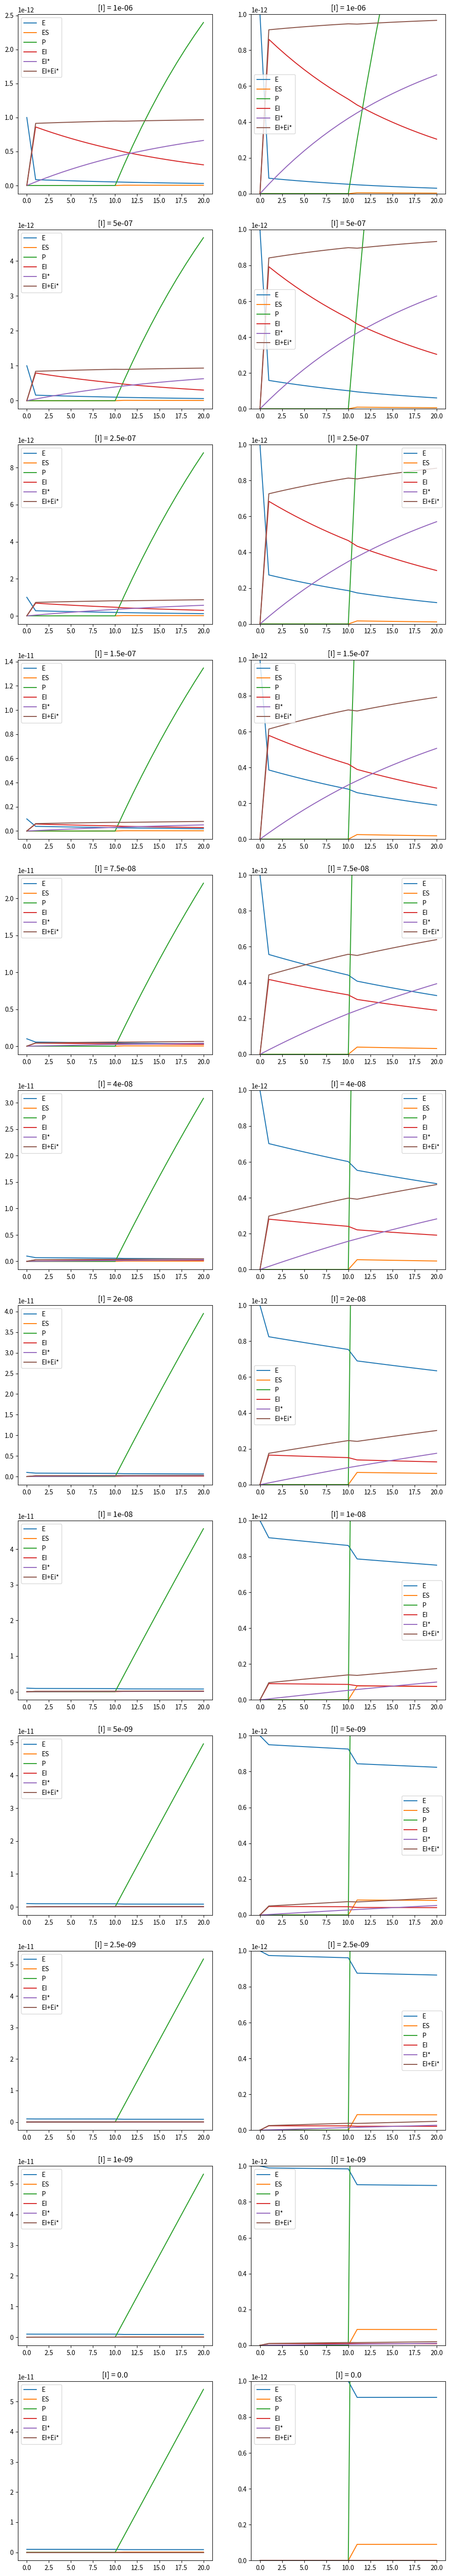

Write Python code to recreate this figure.
%matplotlib inline
import numpy as np
import matplotlib.pyplot as plt
import pandas as pd

# Define values for rate constants (k)
k1 = 100000000     # kon for E + S to ES
k2 = 100           # koff for ES to E + S
k3 = 100000000     # kon for E + I to non-covalent EI
k4 = 10            # koff for EI to E + I
k5 = 0.001         # kon for EI to covalent EI*
k6 = 0             # koff for covalent EI* to non-covalent EI
kcat = 1           # kon ES to E+P

# Define concentrations at start of measurement t=0 (before addition of inhibitor or substrate)
# (These values are not assumed to be constant during the simulation)

E0 = 1*10**-12  # Unbound enzyme concentration E
ES0 = 0         # Non-covalent enzyme-substrate complex ES
P0 = 0          # Product
EI0 = 0         # Non-covalent enzyme-inhibitor complex EI
EIi0 = 0        # Covalent enzyme-inhibitor complex (EI*) 

# Define assay constants
# (These values are assumed to be constant during the simulation)
# List of inhibitor concentrations. This assumed to be constant, which is only true if inhibitor concentration is >10*E0.
Is = [1*10**-6, 0.5*10**-6, 0.25*10**-6, 0.15*10**-6, 0.075*10**-6, 0.04*10**-6, 0.02*10**-6, 10*10**-9, 5*10**-9, 2.5*10**-9, 1.0*10**-9, 0*10**-9] 
S0 = 100*10**-9  # Substrate concentration. This is assumed to be constant, which is only true if substrate conversion is less than 10%.
dt = 0.001       # Seconds per simulation step (dt). Maximum value for dt defined by k1*S0*dt < 1 and k3*I0*dt < 1

tframe = 60    # Save a frame every 'tframe' seconds
tpincub = 600  # Preincubate with inhibitor for 'tpincub' seconds
tsub = 600     # Run with substrate for 'tsub' seconds

csv_file = "KinGen.csv" # filename of the .csv output file

all_conc = []
all_t0 = []
all_t1 = []
for I in Is: # Loop over all I's
    all_conc.append(np.array([E0, ES0, P0, EI0, EIi0], dtype=np.double)) # Matrix of concentrations
    # Before addition of of S

    S=0  # No S in the system
        
                          # [         E,       ES, P,     EI, EI*]
    all_t0.append(np.array([[-k3*I-k1*S,  k2+kcat, 0,     k4,   0],  # E
                            [      k1*S, -k2-kcat, 0,      0,   0],  # ES
                            [         0,     kcat, 0,      0,   0],  # P
                            [      k3*I,        0, 0, -k4-k5,  k6],  # EI
                            [         0,        0, 0,     k5, -k6]]  # EI*
                          ).T) 

    # Change in E   = [E]*(-k3*I-k1*S) + [ES]*(k2+kcat)  + [P]*(0) + [EI]*(k4)     + [EI*]*(0)
    # Change in ES  = [E]*(k1*S)       + [ES]*(-k2-kcat) + [P]*(0) + [EI]*(0)      + [EI*]*(0)
    # Change in P   = [E]*(0)          + [ES]*(kcat)     + [P]*(0) + [EI]*(0)      + [EI*]*(0)
    # Change in EI  = [E]*(k3*I)       + [ES]*(0)        + [P]*(0) + [EI]*(-k4-k5) + [EI*]*(k6)
    # Change in EI* = [E]*(0)          + [ES]*(0)        + [P]*(0) + [EI]*(k5)     + [EI*]*(-k6)


    # After addition of S
    S = S0 # Now S is S0 (and assumed to be constant)
    all_t1.append(np.array([[-k3*I-k1*S, k2+kcat, 0, k4, 0],
                            [k1*S, -k2-kcat, 0, 0, 0],
                            [0, kcat, 0, 0, 0],
                            [k3*I, 0, 0, -k4-k5, k6],
                            [0, 0, 0, k5, -k6]]).T)

# Make a list of copies of the start concentrations for each inhibitor concentration
concentrations = np.stack(all_conc)  
t0 = np.stack(all_t0)
t1 = np.stack(all_t1)                
plot = [concentrations.copy()] # Make a list for plotting

timeconc = concentrations.copy()
t = 0
# Before addition of S (tpincub/dt steps)
for i in range(int(tpincub/dt)):
    t+= 1
    timeconc += np.dot(timeconc, t0*dt).diagonal().T
    
    if (timeconc < 0).any():
        raise ValueError("Got a negative concentration, try decreasing dt")

    if t % int(tframe/dt)==0:
        print(f"frame: {int(t / (tframe//dt))}")
        plot.append(timeconc.copy()) # Add the current concentrations to the list

print("Adding substrate")
# After addition of S (tsub/dt steps)
for i in range(int(tsub/dt)):
    t += 1
    timeconc += np.dot(timeconc, t1*dt).diagonal().T   
    if (timeconc < 0).any():
        raise ValueError("Got a negative concentration, try decreasing dt")

    if t % int(tframe/dt)==0:
        print(f"frame: {int(t / (tframe//dt))}")
        plot.append(timeconc.copy()) # Add the current concentrations to the list

all_plots = np.array(plot).swapaxes(0,1)  # Swap data axis 0 and axis 1

# This will make all the plots and dataframes
dataframes = []
fig, axes = plt.subplots(len(all_plots), 2, figsize=(12,len(all_plots)*6))
for n, plot in enumerate(all_plots):
    # Split the lists of concentrations into E, ES, P, EI en EI*
    Eplot = [] 
    ESplot = []
    Pplot = []
    EIplot = []
    EIiplot = []
    EItot = []
    
    # Loop over all the frames and add the data to the right list
    for frame in plot:
        Eplot.append(frame[0])
        ESplot.append(frame[1])
        Pplot.append(frame[2])
        EIplot.append(frame[3])
        EIiplot.append(frame[4])
        EItot.append(frame[3]+frame[4]) 
    
    # Select 2 plots to start filling with data
    if len(all_plots) == 1:
        ax0 = axes[0]
        ax1 = axes[1]
    else:
        ax0 = axes[n,0]
        ax1 = axes[n,1]
    # Plot the figures
    labels = ('E', 'ES', "P", "EI", "EI*", "EI+Ei*")
    for i,y in enumerate((Eplot, ESplot, Pplot, EIplot, EIiplot, EItot)):
        ax0.plot(y, label=labels[i])
    ax0.legend()
    for i,y in enumerate((Eplot, ESplot, Pplot, EIplot, EIiplot, EItot)):
        ax1.plot(y, label=labels[i])
    ax1.legend()
    ax1.set_ylim(0, E0) # Zoom in to E0
    ax0.set_title("[I] = {}".format(str(Is[n]))) # Set title of the subplots
    ax1.set_title("[I] = {}".format(str(Is[n])))
  
    df = pd.DataFrame(data={'E':Eplot,  "EI":EIplot, "EIi":EIiplot, "ES":ESplot, "P":Pplot})
    dataframes.append(df)
    
# Combine all the dataframes
df = pd.concat(dataframes, keys=[I for I in Is], axis=1)

# Print the dataframe
df

# Print the csv if you want to copy it to your clipboard
print(df.to_csv())

# Write out the csv file
df.to_csv(csv_file)